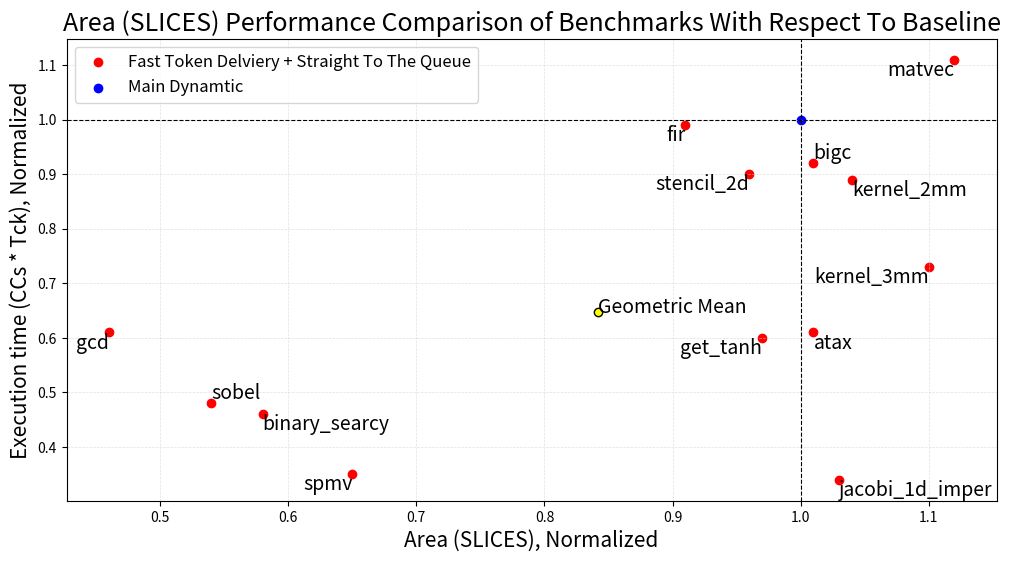

Here is the Python script that generated this plot: (Note: this script raises an exception after producing the figure.)
import json

import matplotlib.pyplot as plt
from scipy.stats import gmean

json_data_slices = """
[
    {"kernel_name": "binary_searcy", "slice_ratio": 0.58, "time_ratio": 0.46, "va":"", "ha":"left"},
    {"kernel_name": "fir", "slice_ratio": 0.91, "time_ratio": 0.99, "va":"", "ha":""},
    {"kernel_name": "gcd", "slice_ratio": 0.46, "time_ratio": 0.61, "va":"", "ha":""},
    {"kernel_name": "get_tanh", "slice_ratio": 0.97, "time_ratio": 0.60, "va":"", "ha":""},
    {"kernel_name": "jacobi_1d_imper", "slice_ratio": 1.03, "time_ratio": 0.34, "va":"", "ha":"left"},
    {"kernel_name": "kernel_2mm", "slice_ratio": 1.04, "time_ratio": 0.89, "va":"", "ha":"left"},
    {"kernel_name": "kernel_3mm", "slice_ratio": 1.10, "time_ratio": 0.73, "va":"", "ha":""},
    {"kernel_name": "matvec", "slice_ratio": 1.12, "time_ratio": 1.11, "va":"", "ha":""},
    {"kernel_name": "sobel", "slice_ratio": 0.54, "time_ratio": 0.48, "va":"bottom", "ha":"left"},
    {"kernel_name": "spmv", "slice_ratio": 0.65, "time_ratio": 0.35, "va":"", "ha":""},
    {"kernel_name": "atax", "slice_ratio": 1.01, "time_ratio": 0.61, "va":"", "ha":"left"},
    {"kernel_name": "bigc", "slice_ratio": 1.01, "time_ratio": 0.92, "va":"bottom", "ha":"left"},
    {"kernel_name": "stencil_2d", "slice_ratio": 0.96, "time_ratio": 0.9, "va":"", "ha":""}
]
"""

# Load JSON data
data = json.loads(json_data_slices)

# Extract values
kernel_names = [item["kernel_name"] for item in data]
x_values = [item["slice_ratio"] for item in data]
y_values = [item["time_ratio"] for item in data]
vas = [item["va"] for item in data]
has = [item["ha"] for item in data]

# Calculate geometric mean of x and y values
geo_mean_x = gmean(x_values)
geo_mean_y = gmean(y_values)

# Create the plot
plt.figure(figsize=(12, 6), dpi=400)
plt.grid(color="lightgray", linestyle="--", linewidth=0.5, alpha=0.7)
plt.scatter(
    x_values,
    y_values,
    color="red",
    label="Fast Token Delviery + Straight To The Queue",
)

# Add labels
for i, name in enumerate(kernel_names):
    plt.text(
        x_values[i],
        y_values[i],
        name,
        fontsize=14,
        ha=has[i] if has[i] != "" else "right",
        va=vas[i] if vas[i] != "" else "top",
    )

# Plot reference FPGA point
plt.scatter([1.0], [1.0], color="blue", label="Main Dynamtic")
plt.axvline(x=1.0, linestyle="dashed", color="black", linewidth=0.8)
plt.axhline(y=1.0, linestyle="dashed", color="black", linewidth=0.8)

# Plot geometric mean point
plt.scatter(
    [geo_mean_x],
    [geo_mean_y],
    color="yellow",
    edgecolor="black",
)

plt.text(
    geo_mean_x,
    geo_mean_y,
    "Geometric Mean",
    fontsize=14,
)


# Labels and title
obj = "SLICES"
text_pic = f"Area ({obj}), Normalized"
plt.xlabel(text_pic, fontsize=15)
plt.ylabel("Execution time (CCs * Tck), Normalized", fontsize=15)
plt.title(
    f"Area ({obj}) Performance Comparison of Benchmarks With Respect To Baseline",
    fontsize=18,
)
plt.legend(fontsize=12)

# Save as high-quality JPEG
plt.savefig("ftdscripting/performance_comparison.jpg", format="jpeg", dpi=600)
